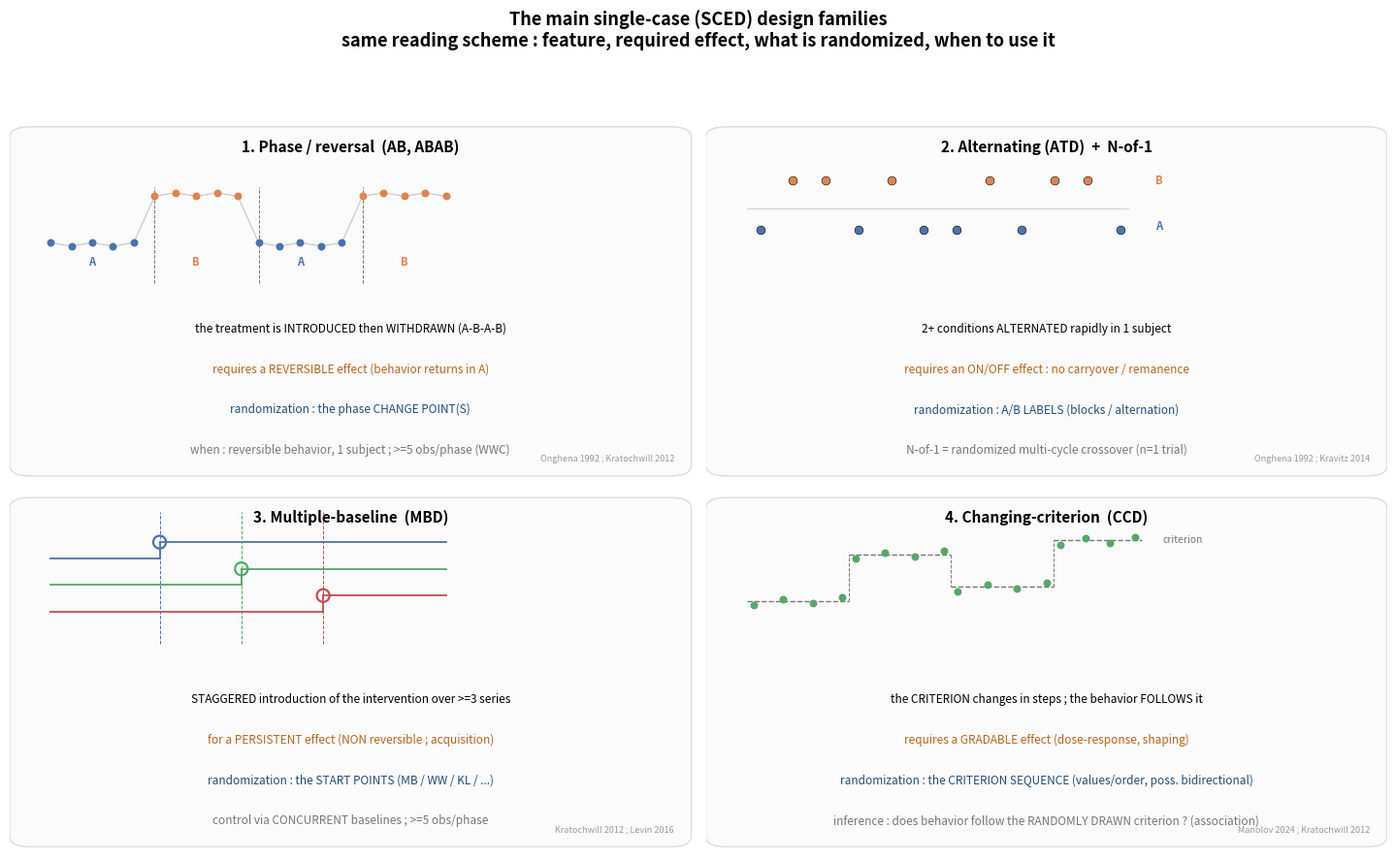

Source code (Python): (Note: this script raises an exception after producing the figure.)
"""Didactic figure: the main SINGLE-CASE (SCED) design families - phase/reversal
(AB, ABAB), alternating-treatments (ATD, incl. block randomization and N-of-1
crossover), multiple-baseline (MBD), and changing-criterion (CCD). Each panel shows a
mini schematic + the core feature, the effect condition it requires, what is randomized,
and when to use it. English labels, ASCII only."""
import numpy as np
import matplotlib
matplotlib.use("Agg")
import matplotlib.pyplot as plt
from matplotlib.patches import FancyBboxPatch

BLUE, ORANGE, GREEN, RED, GREY = "#4C72B0", "#DD8452", "#55A868", "#C44E52", "#777777"
INFO, WARN, POS = "#1f4e79", "#b5651d", "#2e7d32"
SUBJ = [BLUE, GREEN, RED]


def frame(ax, bg="#fbfbfb"):
    ax.axis("off"); ax.set_xlim(0, 1); ax.set_ylim(0, 1)
    ax.add_patch(FancyBboxPatch((0.01, 0.02), 0.98, 0.96, boxstyle="round,pad=0.01,rounding_size=0.03",
                                fc=bg, ec="#dcdcdc", lw=1, transform=ax.transAxes, zorder=0))


def block(ax, title, items, top=0.44, bot=0.10):
    ax.text(0.5, 0.955, title, fontsize=11, fontweight="bold", va="top", ha="center")
    n = len(items)
    ys = [(top + bot) / 2] if n == 1 else [top - i * (top - bot) / (n - 1) for i in range(n)]
    for (txt, col), y in zip(items, ys):
        ax.text(0.5, y, txt, fontsize=8.5, color=col, va="top", ha="center")


def ref(ax, t):
    ax.text(0.975, 0.045, t, ha="right", va="bottom", fontsize=6.5, color="#9a9a9a", style="italic")


def sch_line(ax, x0=0.06, x1=0.62, y=0.75):
    ax.plot([x0, x1], [y, y], color=GREY, lw=0.8, alpha=0.3, zorder=1)


fig, ax = plt.subplots(2, 2, figsize=(14.5, 9))
fig.suptitle("The main single-case (SCED) design families\n"
             "same reading scheme : feature, required effect, what is randomized, when to use it",
             fontsize=13, fontweight="bold")

# ---- 1. Phase / reversal (AB, ABAB) ----
a = ax[0, 0]; frame(a)
xs = np.linspace(0.06, 0.64, 20)
phase = np.array([0]*5 + [1]*5 + [0]*5 + [1]*5)       # A B A B
yv = 0.66 + 0.14 * phase + np.array([0.01, -0.01]*10) * 0.5
for i in range(20):
    a.scatter(xs[i], yv[i], color=(BLUE if phase[i] == 0 else ORANGE), s=22, zorder=3)
a.plot(xs, yv, color=GREY, lw=0.8, alpha=0.4)
for xb in [xs[5], xs[10], xs[15]]:
    a.axvline(xb, ymin=0.55, ymax=0.82, color=GREY, ls="--", lw=0.7)
for lab, xc in [("A", xs[2]), ("B", xs[7]), ("A", xs[12]), ("B", xs[17])]:
    a.text(xc, 0.60, lab, ha="center", fontsize=8, fontweight="bold",
           color=(BLUE if lab == "A" else ORANGE))
block(a, "1. Phase / reversal  (AB, ABAB)", [
    ("the treatment is INTRODUCED then WITHDRAWN (A-B-A-B)", "black"),
    ("requires a REVERSIBLE effect (behavior returns in A)", WARN),
    ("randomization : the phase CHANGE POINT(S)", INFO),
    ("when : reversible behavior, 1 subject ; >=5 obs/phase (WWC)", GREY)])
ref(a, "Onghena 1992 ; Kratochwill 2012")

# ---- 2. ATD / alternating (+ N-of-1) ----
a = ax[0, 1]; frame(a); sch_line(a, y=0.76)
seq = [0, 1, 1, 0, 1, 0, 0, 1, 0, 1, 1, 0]
for k, lab in enumerate(seq):
    x = 0.08 + k * 0.048
    y = 0.70 + 0.14 * lab
    a.scatter(x, y, color=(BLUE if lab == 0 else ORANGE), s=40, edgecolor="black", lw=0.4, zorder=3)
a.text(0.66, 0.83, "B", fontsize=8, color=ORANGE, fontweight="bold")
a.text(0.66, 0.70, "A", fontsize=8, color=BLUE, fontweight="bold")
block(a, "2. Alternating (ATD)  +  N-of-1", [
    ("2+ conditions ALTERNATED rapidly in 1 subject", "black"),
    ("requires an ON/OFF effect : no carryover / remanence", WARN),
    ("randomization : A/B LABELS (blocks / alternation)", INFO),
    ("N-of-1 = randomized multi-cycle crossover (n=1 trial)", GREY)])
ref(a, "Onghena 1992 ; Kravitz 2014")

# ---- 3. Multiple-baseline (MBD) ----
a = ax[1, 0]; frame(a)
starts = [0.22, 0.34, 0.46]
step = 0.045
for i in range(3):
    y = 0.82 - i * 0.075
    s = starts[i]
    a.plot([0.06, s], [y, y], color=SUBJ[i], lw=1.3)                       # baseline
    a.plot([s, s], [y, y + step], color=SUBJ[i], lw=1.3)                   # riser at onset
    a.plot([s, 0.64], [y + step, y + step], color=SUBJ[i], lw=1.3)        # treatment
    a.axvline(s, ymin=0.58, ymax=0.95, color=SUBJ[i], ls="--", lw=0.7)
    a.scatter(s, y + step, s=90, facecolor="none", edgecolor=SUBJ[i], lw=1.6, zorder=5)  # ring on the elbow
block(a, "3. Multiple-baseline  (MBD)", [
    ("STAGGERED introduction of the intervention over >=3 series", "black"),
    ("for a PERSISTENT effect (NON reversible ; acquisition)", WARN),
    ("randomization : the START POINTS (MB / WW / KL / ...)", INFO),
    ("control via CONCURRENT baselines ; >=5 obs/phase", GREY)])
ref(a, "Kratochwill 2012 ; Levin 2016")

# ---- 4. Changing-criterion (CCD) ----
a = ax[1, 1]; frame(a)
steps_x = [0.06, 0.21, 0.36, 0.51, 0.64]
crit = [0.70, 0.83, 0.74, 0.87]                            # BIDIRECTIONAL (up, down, up) = randomized
for j in range(4):
    a.plot([steps_x[j], steps_x[j+1]], [crit[j], crit[j]], color=GREY, ls="--", lw=1)   # criterion
    if j:                                                   # vertical connector between criterion steps
        a.plot([steps_x[j], steps_x[j]], [crit[j-1], crit[j]], color=GREY, ls="--", lw=0.7)
    xx = np.linspace(steps_x[j] + 0.01, steps_x[j+1] - 0.01, 4)
    a.scatter(xx, crit[j] + np.array([-0.012, 0.006, -0.006, 0.01]), color=GREEN, s=22, zorder=3)  # behavior tracks
a.text(0.67, crit[-1], "criterion", fontsize=7.5, color=GREY, va="center")
block(a, "4. Changing-criterion  (CCD)", [
    ("the CRITERION changes in steps ; the behavior FOLLOWS it", "black"),
    ("requires a GRADABLE effect (dose-response, shaping)", WARN),
    ("randomization : the CRITERION SEQUENCE (values/order, poss. bidirectional)", INFO),
    ("inference : does behavior follow the RANDOMLY DRAWN criterion ? (association)", GREY)])
ref(a, "Manolov 2024 ; Kratochwill 2012")

fig.tight_layout(rect=[0, 0, 1, 0.93])
out = "/Users/camile.bousfiha/PycharmProjects/pysced/docs/figures/sced_designs.png"
fig.savefig(out, dpi=130, bbox_inches="tight")
print("saved", out)
